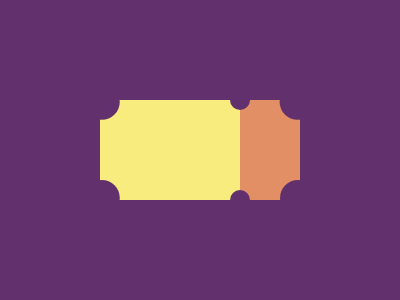

Write a web page that renders exactly this picture using CSS.

<style>
  body {
    display: flex;
    align-items: center;
    justify-content: center;
    background: #62306d;
  }
  a {
    width: 140;
    height: 100;
    background: #f7ec7d;
  }
  b {
    width: 60;
    height: 100;
    background: #e38f66;
  }
  a::before,
  a::after,
  b::after,
  b::before,
  c,
  c::after {
    content: "";
    position: absolute;
    width: 36;
    height: 36;
    background: #62306d;
    border-radius: 50%;
  }
  c,
  c::after {
    width: 20;
    height: 20;
  }
  c {
    transform: translate(200%, 250%);
  }
  c::after {
    top: -100;
  }
  b::before {
    transform: translate(110%, -45%);
  }
  b::after {
    left: 70%;
    bottom: 28%;
  }
  a::before {
    transform: translate(-45%, -45%);
  }
  a::after {
    transform: translate(-45%, 222%);
  }
</style>
<a></a><c></c><b></b>
